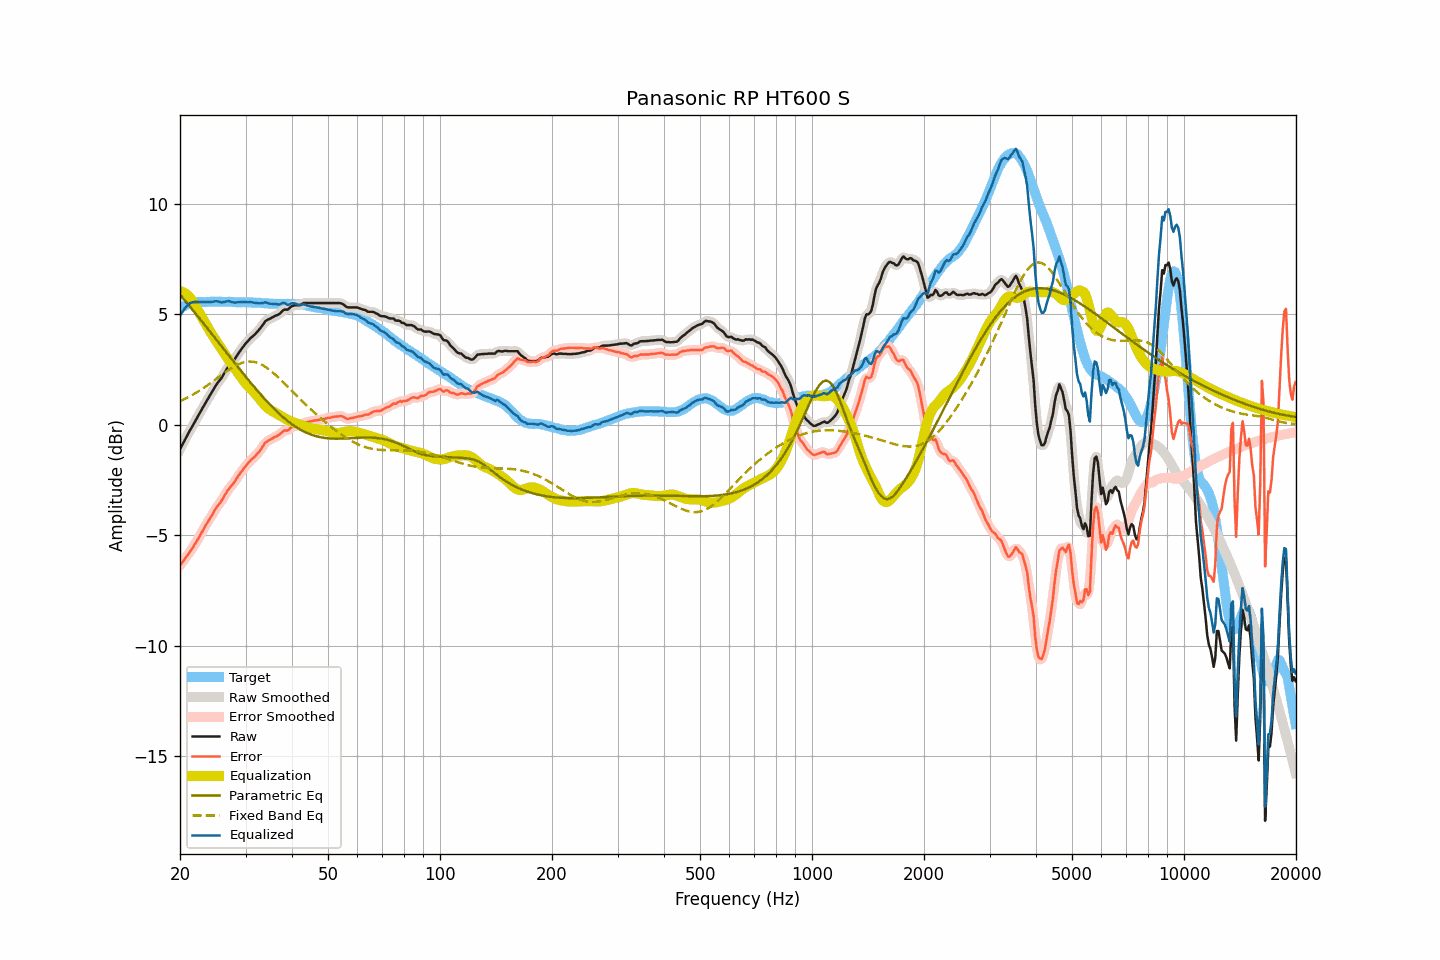

Values plotted in this chart, from the file beside it:
frequency, raw, smoothed, error, error_smoothed, equalization, parametric_eq, fixed_band_eq, equalized_raw, equalized_smoothed, target
20.00, -1.11, -1.11, -6.36, -6.36, 6.04, 5.89, 1.07, 4.93, 4.93, 5.25
20.20, -0.97, -0.97, -6.27, -6.27, 6.03, 5.80, 1.10, 5.05, 5.06, 5.30
20.40, -0.83, -0.83, -6.18, -6.18, 6.00, 5.72, 1.14, 5.17, 5.17, 5.35
20.61, -0.69, -0.69, -6.07, -6.08, 5.96, 5.63, 1.17, 5.26, 5.27, 5.38
20.81, -0.55, -0.55, -5.98, -5.98, 5.90, 5.54, 1.21, 5.36, 5.36, 5.43
21.02, -0.41, -0.41, -5.88, -5.88, 5.84, 5.45, 1.24, 5.43, 5.43, 5.47
21.23, -0.28, -0.28, -5.77, -5.77, 5.77, 5.36, 1.28, 5.49, 5.48, 5.49
21.44, -0.16, -0.16, -5.67, -5.67, 5.68, 5.27, 1.32, 5.52, 5.53, 5.51
21.66, -0.03, -0.03, -5.56, -5.55, 5.57, 5.18, 1.36, 5.54, 5.54, 5.53
21.87, 0.10, 0.10, -5.44, -5.44, 5.45, 5.09, 1.41, 5.55, 5.55, 5.54
22.09, 0.23, 0.23, -5.33, -5.32, 5.32, 5.00, 1.45, 5.55, 5.55, 5.56
22.31, 0.36, 0.36, -5.20, -5.20, 5.19, 4.91, 1.49, 5.56, 5.56, 5.57
22.54, 0.49, 0.49, -5.08, -5.08, 5.07, 4.82, 1.54, 5.56, 5.56, 5.56
22.76, 0.62, 0.62, -4.94, -4.94, 4.94, 4.73, 1.58, 5.56, 5.56, 5.56
22.99, 0.75, 0.75, -4.80, -4.81, 4.81, 4.64, 1.63, 5.56, 5.56, 5.55
23.22, 0.88, 0.88, -4.67, -4.68, 4.69, 4.55, 1.68, 5.57, 5.56, 5.55
23.45, 1.00, 1.00, -4.55, -4.55, 4.56, 4.46, 1.73, 5.56, 5.56, 5.55
23.69, 1.13, 1.13, -4.43, -4.43, 4.43, 4.37, 1.78, 5.56, 5.56, 5.56
23.92, 1.25, 1.25, -4.31, -4.32, 4.31, 4.28, 1.83, 5.56, 5.56, 5.56
24.16, 1.37, 1.37, -4.20, -4.20, 4.19, 4.18, 1.88, 5.56, 5.56, 5.57
24.40, 1.49, 1.49, -4.09, -4.08, 4.07, 4.09, 1.94, 5.56, 5.57, 5.58
24.65, 1.62, 1.62, -3.95, -3.95, 3.96, 4.00, 1.99, 5.58, 5.58, 5.57
24.89, 1.74, 1.74, -3.83, -3.83, 3.85, 3.91, 2.04, 5.59, 5.59, 5.57
25.14, 1.85, 1.85, -3.72, -3.72, 3.74, 3.81, 2.10, 5.59, 5.58, 5.57
25.39, 1.95, 1.95, -3.62, -3.62, 3.62, 3.72, 2.15, 5.57, 5.57, 5.57
25.65, 2.04, 2.04, -3.53, -3.53, 3.51, 3.63, 2.21, 5.55, 5.55, 5.57
25.91, 2.14, 2.14, -3.43, -3.42, 3.40, 3.54, 2.26, 5.54, 5.54, 5.56
26.16, 2.26, 2.26, -3.30, -3.30, 3.29, 3.44, 2.31, 5.55, 5.55, 5.56
26.43, 2.38, 2.38, -3.18, -3.18, 3.18, 3.35, 2.37, 5.56, 5.56, 5.56
26.69, 2.51, 2.51, -3.05, -3.05, 3.08, 3.26, 2.42, 5.58, 5.58, 5.56
26.96, 2.63, 2.62, -2.94, -2.95, 2.97, 3.17, 2.47, 5.60, 5.59, 5.57
27.23, 2.72, 2.72, -2.85, -2.85, 2.86, 3.07, 2.52, 5.58, 5.58, 5.57
27.50, 2.80, 2.80, -2.77, -2.76, 2.76, 2.98, 2.57, 5.56, 5.56, 5.57
27.77, 2.88, 2.88, -2.67, -2.67, 2.66, 2.89, 2.61, 5.54, 5.54, 5.55
28.05, 2.97, 2.98, -2.58, -2.57, 2.56, 2.80, 2.65, 5.53, 5.53, 5.55
28.33, 3.08, 3.08, -2.46, -2.47, 2.46, 2.70, 2.69, 5.54, 5.53, 5.54
28.62, 3.19, 3.19, -2.35, -2.35, 2.35, 2.61, 2.73, 5.54, 5.54, 5.54
28.90, 3.30, 3.30, -2.25, -2.25, 2.25, 2.52, 2.76, 5.55, 5.55, 5.55
29.19, 3.40, 3.40, -2.14, -2.14, 2.15, 2.43, 2.79, 5.55, 5.55, 5.54
29.48, 3.50, 3.50, -2.05, -2.05, 2.05, 2.34, 2.81, 5.55, 5.55, 5.55
29.78, 3.60, 3.60, -1.94, -1.95, 1.95, 2.25, 2.83, 5.55, 5.55, 5.54
30.08, 3.69, 3.69, -1.86, -1.86, 1.86, 2.16, 2.84, 5.55, 5.55, 5.55
30.38, 3.77, 3.77, -1.77, -1.77, 1.78, 2.07, 2.86, 5.54, 5.55, 5.54
30.68, 3.85, 3.85, -1.69, -1.69, 1.70, 1.98, 2.86, 5.55, 5.55, 5.54
30.99, 3.93, 3.92, -1.61, -1.61, 1.62, 1.90, 2.86, 5.55, 5.54, 5.53
31.30, 3.99, 3.99, -1.54, -1.55, 1.55, 1.81, 2.85, 5.54, 5.54, 5.53
31.61, 4.05, 4.05, -1.48, -1.48, 1.47, 1.72, 2.84, 5.52, 5.53, 5.53
31.93, 4.12, 4.12, -1.41, -1.40, 1.39, 1.64, 2.83, 5.51, 5.51, 5.53
32.24, 4.20, 4.20, -1.32, -1.33, 1.31, 1.55, 2.81, 5.51, 5.50, 5.52
32.57, 4.28, 4.28, -1.24, -1.24, 1.22, 1.47, 2.78, 5.49, 5.50, 5.52
32.89, 4.37, 4.37, -1.15, -1.15, 1.13, 1.38, 2.75, 5.50, 5.50, 5.52
33.22, 4.47, 4.47, -1.04, -1.04, 1.03, 1.30, 2.71, 5.50, 5.51, 5.51
33.55, 4.57, 4.58, -0.93, -0.93, 0.95, 1.22, 2.67, 5.52, 5.52, 5.50
33.89, 4.68, 4.66, -0.81, -0.83, 0.87, 1.14, 2.62, 5.54, 5.53, 5.49
34.23, 4.73, 4.73, -0.77, -0.76, 0.79, 1.06, 2.58, 5.52, 5.52, 5.50
34.57, 4.77, 4.77, -0.72, -0.72, 0.73, 0.98, 2.52, 5.50, 5.50, 5.49
34.92, 4.80, 4.80, -0.68, -0.68, 0.68, 0.91, 2.47, 5.48, 5.48, 5.48
35.27, 4.84, 4.84, -0.64, -0.64, 0.63, 0.83, 2.41, 5.47, 5.47, 5.48
35.62, 4.88, 4.88, -0.60, -0.60, 0.59, 0.76, 2.35, 5.47, 5.47, 5.48
35.97, 4.92, 4.92, -0.55, -0.56, 0.55, 0.68, 2.28, 5.47, 5.47, 5.47
... 635 more rows
